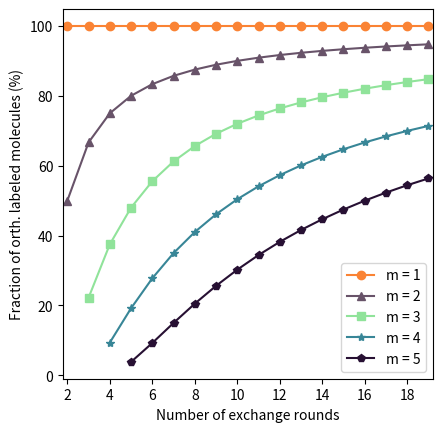

Write Python code to recreate this figure.
#!/usr/bin/env python3
# -*- coding: utf-8 -*-
"""
Created on Sun Oct 23 20:56:58 2022

[redacted]
"""

import numpy as np
from scipy.special import factorial
import matplotlib.pyplot as plt

plt.close('all')

def prob(n, m):
    """ 
    n: number of orthogonal sequences
    m: number of molecules within DNA-PAINT resolution area
    """
    
    return (factorial(n)/factorial(n -m))/n**m

fig, ax = plt.subplots()

n_array = np.arange(2, 20)

markers = ["o", "^", "s", "*", "p"]
colors = ["#fa8334", "#685369", "#90E39A", "#388697", "#271033"]

for i, m in enumerate(np.arange(1, 6)):
    
   ax.plot(n_array, 100 * prob(n_array, m), '-', marker=markers[i],
           color=colors[i], label='m = '+str(m))
   
ax.set_xticks(np.arange(2, 20, 2))
ax.legend()

ax.set_ylabel('Fraction of orth. labeled molecules (%)')
ax.set_xlabel('Number of exchange rounds')

ax.set_xlim(1.8, 19.2)
ax.set_box_aspect(1)